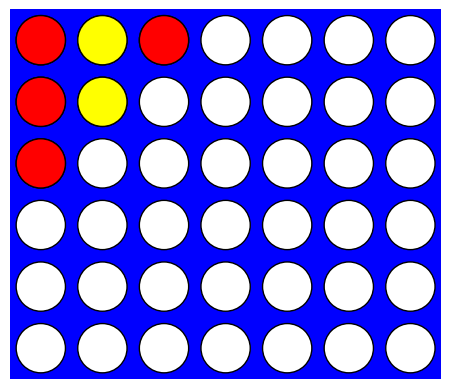

The script that saved this image:
import matplotlib.pyplot as plt
import numpy as np
from matplotlib.patches import Circle, Rectangle


def draw_board(board):
    """
    Visualizes the Connect 4 board using matplotlib.
    
    Parameters:
        board (np.array): A 6x7 NumPy array representing the board state.
    """
    ROW_COUNT, COLUMN_COUNT = board.shape

    plt.clf() 
    fig, ax = plt.subplots()

    board_width = COLUMN_COUNT
    board_height = ROW_COUNT
    board_background = Rectangle((0, 0), board_width, board_height, color='blue')
    ax.add_patch(board_background)

    
    for c in range(COLUMN_COUNT):
        for r in range(ROW_COUNT):
            x = c + 0.5
            y = r + 0.5
            circle = Circle((x, y), 0.4, facecolor='white', edgecolor='black')
            ax.add_patch(circle)
    
    
    for c in range(COLUMN_COUNT):
        for r in range(ROW_COUNT):
            piece = board[r][c]
            if piece == 1 or piece == 2:
                x = c + 0.5
                y = r + 0.5
                color = 'red' if piece == 1 else 'yellow'
                piece_circle = Circle((x, y), 0.4, facecolor=color, edgecolor='black')
                ax.add_patch(piece_circle)

   
    ax.set_xlim(0, COLUMN_COUNT)
    ax.set_ylim(0, ROW_COUNT)
    ax.set_aspect('equal')
    ax.axis('off')
    
    plt.draw()  
    plt.pause(0.1)  

if __name__ == '__main__':
    board = np.zeros((6, 7), dtype=int)
    board[5][0] = 1  
    board[5][1] = 2  
    board[4][0] = 1  
    board[5][2] = 1  
    board[4][1] = 2  
    board[3][0] = 1  
    
    draw_board(board)
